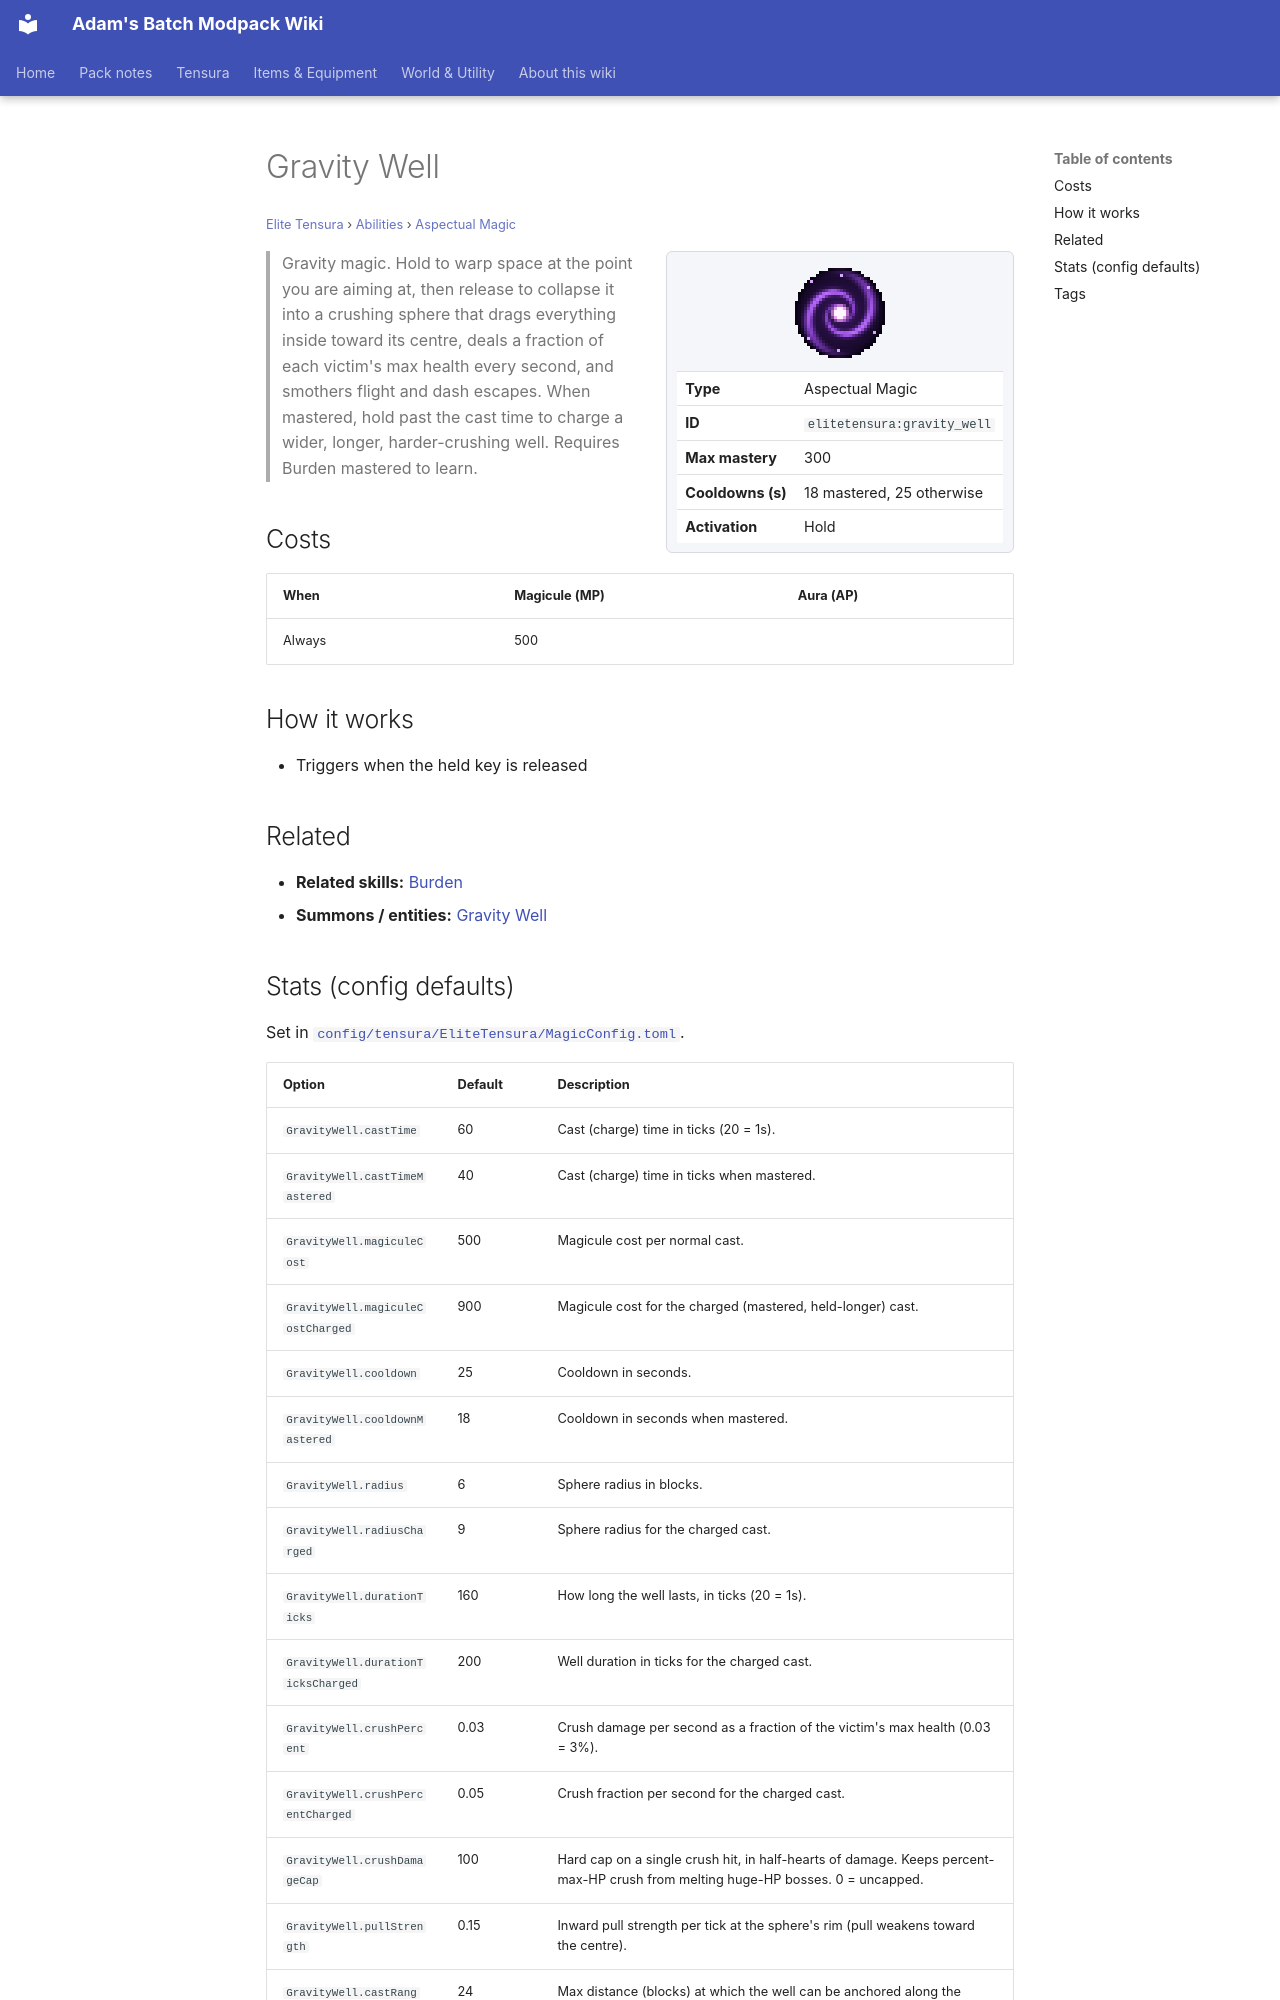

repository: Proteus-Nell/Adams-Batch-MC-Modpack-Wiki · page: elite-tensura/abilities/aspectual-magic/gravity-well/index.html · generator: mkdocs

# Gravity Well

<small>[Elite Tensura](../../index.md) &rsaquo; [Abilities](../index.md) &rsaquo; [Aspectual Magic](index.md)</small>

<div class="infobox" markdown>

![Gravity Well](../../../assets/icons/elitetensura/skill/gravity_well.png)

| | |
|---|---|
| **Type** | Aspectual Magic |
| **ID** | `elitetensura:gravity_well` |
| **Max mastery** | 300 |
| **Cooldowns (s)** | 18 mastered, 25 otherwise |
| **Activation** | Hold |

</div>

> Gravity magic. Hold to warp space at the point you are aiming at, then release to collapse it into a crushing sphere that drags everything inside toward its centre, deals a fraction of each victim's max health every second, and smothers flight and dash escapes. When mastered, hold past the cast time to charge a wider, longer, harder-crushing well. Requires Burden mastered to learn.

## Costs

| When | Magicule (MP) | Aura (AP) |
|---|---|---|
| Always | 500 |  |

## How it works

- Triggers when the held key is released

## Related

- **Related skills:** [Burden](../../../tensura-reincarnated/abilities/aspectual-magic/burden.md)
- **Summons / entities:** [Gravity Well](gravity-well.md)
